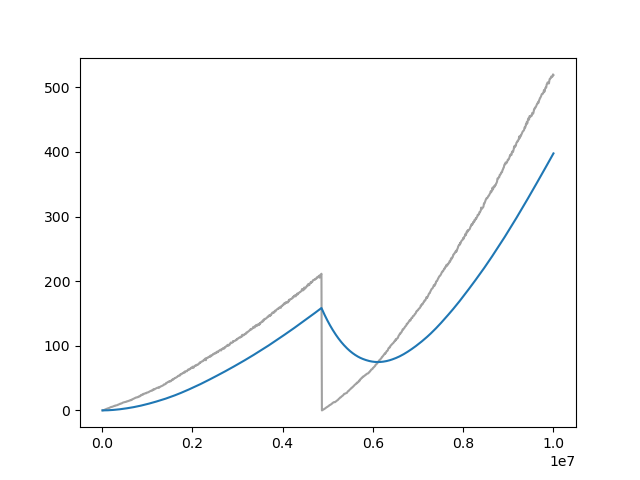

Source data for this figure (header and first rows):
Wall time, Step, Value
1712631326, 10000, 0.03607
1712631351, 20000, 0.1535
1712631374, 30000, 0.271
1712631394, 40000, 0.4685
1712631417, 50000, 0.696
1712631440, 60000, 1.171
1712631462, 70000, 1.438
1712631485, 80000, 1.632
1712631507, 90000, 1.96
1712631529, 100000, 2.236
1712631552, 110000, 2.682
1712631574, 120000, 2.972
1712631597, 130000, 3.182
1712631619, 140000, 3.435
1712631641, 150000, 3.558
1712631664, 160000, 3.93
1712631686, 170000, 4.21
1712631709, 180000, 4.751
1712631732, 190000, 4.868
1712631758, 200000, 5.316
1712631785, 210000, 5.236
1712631812, 220000, 5.618
1712631837, 230000, 5.715
1712631860, 240000, 6.087
1712631883, 250000, 6.628
1712631906, 260000, 6.65
1712631929, 270000, 6.875
1712631954, 280000, 6.984
1712631979, 290000, 7.618
1712632004, 300000, 7.506
1712632029, 310000, 7.728
1712632055, 320000, 8.043
1712632080, 330000, 8.113
1712632106, 340000, 8.234
1712632131, 350000, 8.822
1712632156, 360000, 8.898
1712632181, 370000, 9.31
1712632205, 380000, 9.646
1712632225, 390000, 9.78
1712632247, 400000, 10.41
1712632270, 410000, 10.38
1712632300, 420000, 10.7
1712632325, 430000, 10.7
1712632347, 440000, 11.16
1712632370, 450000, 11.61
1712632394, 460000, 12.04
1712632417, 470000, 12.2
1712632439, 480000, 12.44
1712632460, 490000, 12.65
1712632483, 500000, 12.84
1712632505, 510000, 13.05
1712632528, 520000, 13.15
1712632550, 530000, 13.14
1712632573, 540000, 13.71
1712632595, 550000, 14
1712632617, 560000, 13.94
1712632640, 570000, 14.37
1712632662, 580000, 14.44
1712632684, 590000, 14.82
1712632707, 600000, 14.87
... 940 more rows
